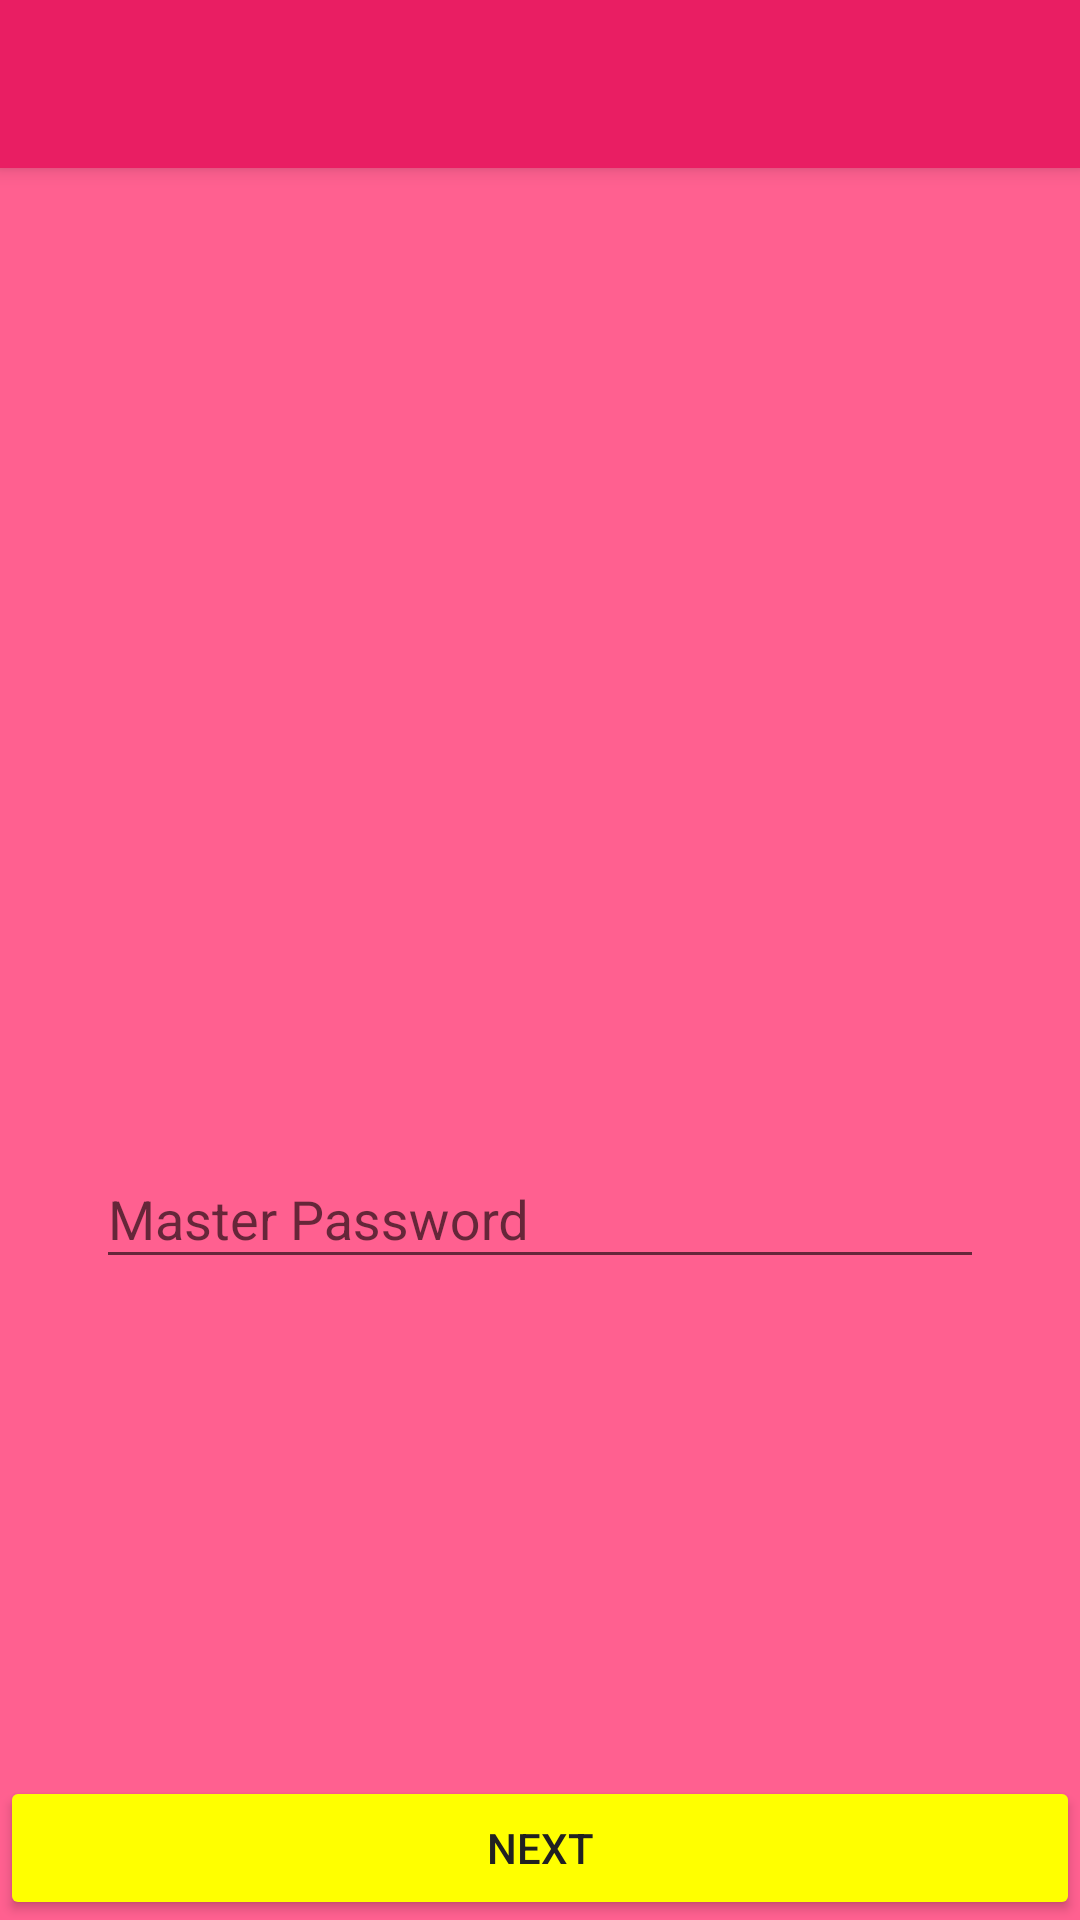

Reconstruct the res/layout file that produces this screen, plus the resources it refers to.
<!-- AndroidManifest.xml: activity theme AppTheme.NoActionBar -->
<!-- res/layout/activity_master_password.xml -->
<?xml version="1.0" encoding="utf-8"?>
<androidx.coordinatorlayout.widget.CoordinatorLayout xmlns:android="http://schemas.android.com/apk/res/android"
    xmlns:app="http://schemas.android.com/apk/res-auto"
    xmlns:tools="http://schemas.android.com/tools"
    android:layout_width="match_parent"
    android:layout_height="match_parent"
    tools:context=".MasterPasswordActivity">

    <com.google.android.material.appbar.AppBarLayout
        android:layout_width="match_parent"
        android:layout_height="wrap_content"
        android:theme="@style/AppTheme.AppBarOverlay">

        <androidx.appcompat.widget.Toolbar
            android:id="@+id/toolbar"
            android:layout_width="match_parent"
            android:layout_height="?attr/actionBarSize"
            android:background="?attr/colorPrimary"
            app:popupTheme="@style/AppTheme.PopupOverlay" />

    </com.google.android.material.appbar.AppBarLayout>

    <include layout="@layout/content_master_password" />

</androidx.coordinatorlayout.widget.CoordinatorLayout>
<!-- res/layout/content_master_password.xml (included above) -->
<?xml version="1.0" encoding="utf-8"?>
<androidx.constraintlayout.widget.ConstraintLayout xmlns:android="http://schemas.android.com/apk/res/android"
    xmlns:app="http://schemas.android.com/apk/res-auto"
    xmlns:tools="http://schemas.android.com/tools"
    android:layout_width="match_parent"
    android:layout_height="match_parent"
    android:background="@color/primaryLightColor"
    app:layout_behavior="@string/appbar_scrolling_view_behavior"
    tools:context=".MasterPasswordActivity"
    tools:showIn="@layout/activity_master_password">

    <ImageView
        android:id="@+id/imageView"
        android:layout_width="128dp"
        android:layout_height="128dp"
        android:layout_marginStart="8dp"
        android:layout_marginTop="16dp"
        android:layout_marginEnd="8dp"
        app:layout_constraintEnd_toEndOf="parent"
        app:layout_constraintStart_toStartOf="parent"
        app:layout_constraintTop_toTopOf="parent"
        app:srcCompat="@mipmap/ic_launcher" />

    <com.google.android.material.textfield.TextInputLayout
        android:id="@+id/txtMasterPassword"
        android:layout_width="0dp"
        android:layout_height="wrap_content"
        android:layout_marginStart="32dp"
        android:layout_marginTop="16dp"
        android:layout_marginEnd="32dp"
        android:layout_marginBottom="8dp"
        android:ems="10"
        android:inputType="textPassword"
        app:layout_constraintBottom_toTopOf="@+id/btnNext"
        app:layout_constraintEnd_toEndOf="parent"
        app:layout_constraintHorizontal_bias="0.503"
        app:layout_constraintStart_toStartOf="parent"
        app:layout_constraintTop_toBottomOf="@+id/imageView">

        <com.google.android.material.textfield.TextInputEditText
            android:layout_width="match_parent"
            android:layout_height="match_parent"
            android:hint="@string/title_activity_master_password"
            android:inputType="textPassword" />

    </com.google.android.material.textfield.TextInputLayout>

    <Button
        android:id="@+id/btnNext"
        style="@style/Widget.AppCompat.Button.Colored"
        android:layout_width="0dp"
        android:layout_height="wrap_content"
        android:text="@string/action_next"
        android:textColor="@color/primaryTextColor"
        app:layout_constraintBottom_toBottomOf="parent"
        app:layout_constraintEnd_toEndOf="parent"
        app:layout_constraintStart_toStartOf="parent" />
</androidx.constraintlayout.widget.ConstraintLayout>
<!-- resources referenced by this layout -->
<resources>
  <color name="primaryLightColor">#ff6090</color>
  <color name="primaryTextColor">#212121</color>
  <string name="action_next">Next</string>
  <string name="title_activity_master_password">Master Password</string>
  <style name="AppTheme.AppBarOverlay" parent="ThemeOverlay.AppCompat.Dark.ActionBar" />
  <style name="AppTheme.PopupOverlay" parent="ThemeOverlay.AppCompat.Light" />
  <style name="AppTheme.NoActionBar">
          <item name="windowActionBar">false</item>
          <item name="windowNoTitle">true</item>
      </style>
</resources>
